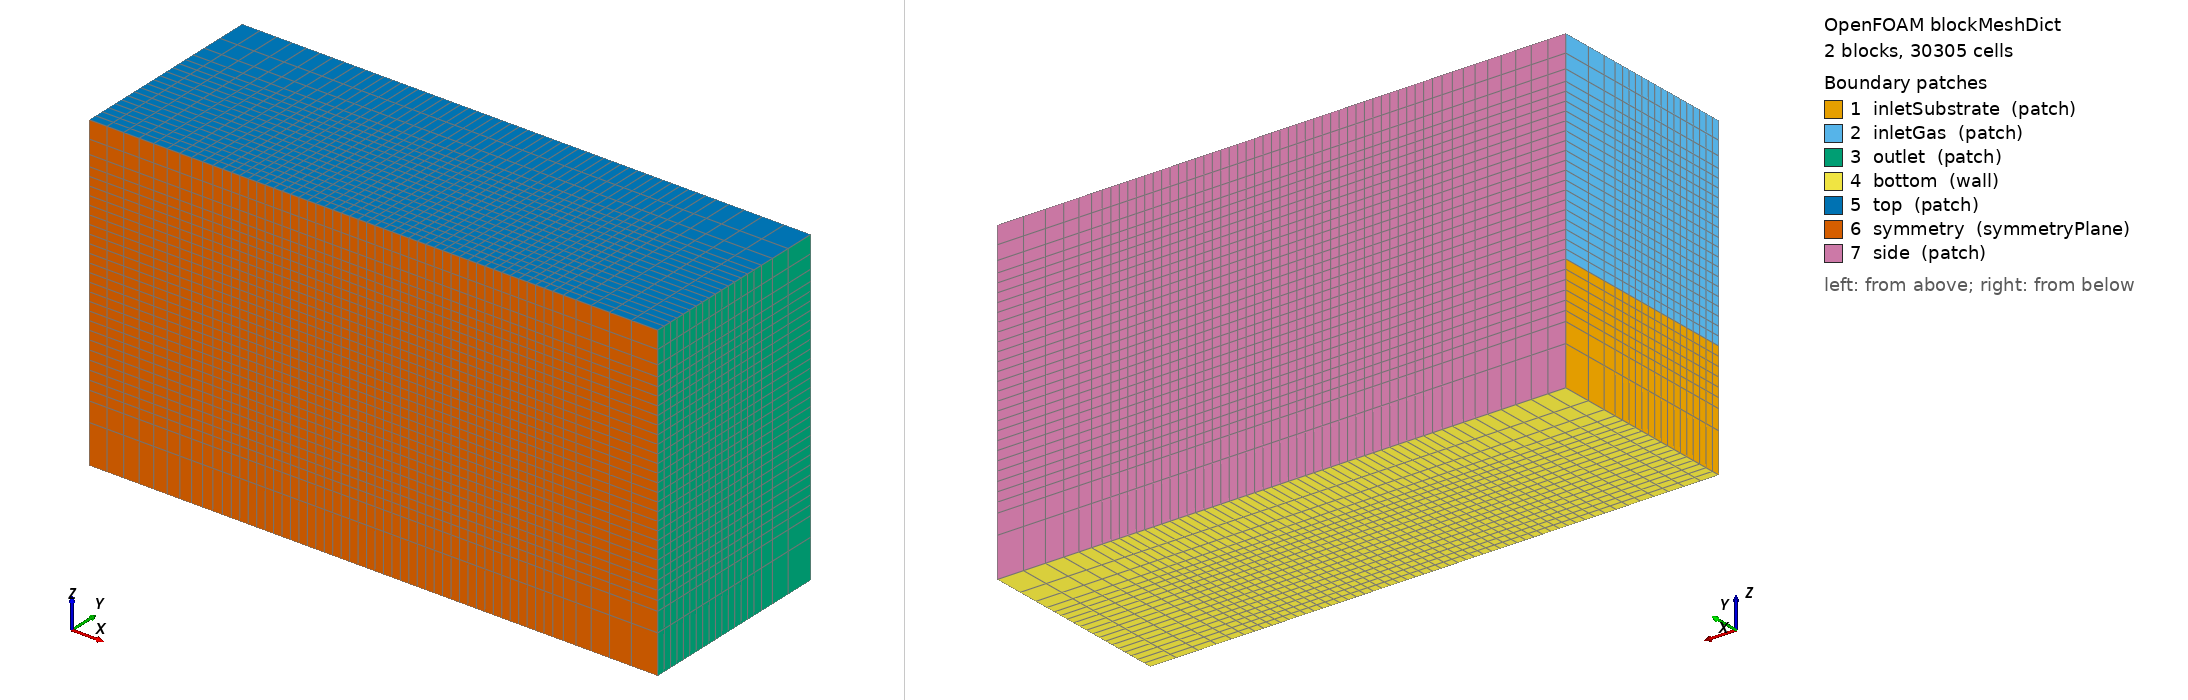

OpenFOAM case: the mesh blockMesh builds from blockMeshDict, 2 block(s), 30305 cells. Boundary patches (legend numbers): 1 inletSubstrate (patch), 2 inletGas (patch), 3 outlet (patch), 4 bottom (wall), 5 top (patch), 6 symmetry (symmetryPlane), 7 side (patch). Left view from above one corner, right view from below the opposite corner. Boundary conditions: 2 field file(s) under 0/ or 0.orig/; 7 of 7 drawn patches have an entry in a shipped field file.

=== system/blockMeshDict ===
/*--------------------------------*- C++ -*----------------------------------*\
| Generated by laser_wire_ded/generate_case.py (OpenFOAM.com v2406/v2412)    |
\*---------------------------------------------------------------------------*/
FoamFile
{
    version     2.0;
    format      ascii;
    class       dictionary;
    location    "system";
    object      blockMeshDict;
}
// * * * * * * * * * * * * * * * * * * * * * * * * * * * * * * * * * * * * //

// LW-DED domain, 30305 block cells (core dx = 150 um)
// block 0: substrate (z<0), block 1: shielding gas (z>0); identical x/y grading
// so that cells form vertical columns (required by the ray-traced laser)

scale 1;

vertices
(
    (-0.005 0 -0.002)
    (0.005 0 -0.002)
    (0.005 0.0035 -0.002)
    (-0.005 0.0035 -0.002)
    (-0.005 0 0)
    (0.005 0 0)
    (0.005 0.0035 0)
    (-0.005 0.0035 0)
    (-0.005 0 0.0035)
    (0.005 0 0.0035)
    (0.005 0.0035 0.0035)
    (-0.005 0.0035 0.0035)
);

blocks
(
    hex (0 1 2 3 4 5 6 7) (55 19 8) simpleGrading (((0.25 0.2 0.5) (0.55 0.67272727 1) (0.2 0.12727273 3)) ((0.62857143 0.78947368 1) (0.37142857 0.21052632 3)) ((0.6 0.375 0.25) (0.4 0.625 1)))
    hex (4 5 6 7 8 9 10 11) (55 19 21) simpleGrading (((0.25 0.2 0.5) (0.55 0.67272727 1) (0.2 0.12727273 3)) ((0.62857143 0.78947368 1) (0.37142857 0.21052632 3)) ((0.74285714 0.80952381 1) (0.25714286 0.19047619 2)))
);

edges
(
);

boundary
(
    inletSubstrate
    {
        type patch;
        faces
        (
            (0 4 7 3)
        );
    }
    inletGas
    {
        type patch;
        faces
        (
            (4 8 11 7)
        );
    }
    outlet
    {
        type patch;
        faces
        (
            (1 2 6 5)
            (5 6 10 9)
        );
    }
    bottom
    {
        type wall;
        faces
        (
            (0 3 2 1)
        );
    }
    top
    {
        type patch;
        faces
        (
            (8 9 10 11)
        );
    }
    symmetry
    {
        type symmetryPlane;
        faces
        (
            (0 1 5 4)
            (4 5 9 8)
        );
    }
    side
    {
        type patch;
        faces
        (
            (3 7 6 2)
            (7 11 10 6)
        );
    }
);

mergePatchPairs
(
);

// ************************************************************************* //


=== system/controlDict ===
/*--------------------------------*- C++ -*----------------------------------*\
| Generated by laser_wire_ded/generate_case.py (OpenFOAM.com v2406/v2412)    |
\*---------------------------------------------------------------------------*/
FoamFile
{
    version     2.0;
    format      ascii;
    class       dictionary;
    location    "system";
    object      controlDict;
}
// * * * * * * * * * * * * * * * * * * * * * * * * * * * * * * * * * * * * //

application     laserWireDEDFoam;

startFrom       latestTime;
startTime       0;
stopAt          endTime;
endTime         0.6667;

deltaT          1e-07;
writeControl    adjustable;
writeInterval   0.02;
purgeWrite      0;
writeFormat     binary;
writePrecision  8;
writeCompression off;
timeFormat      general;
timePrecision   8;
runTimeModifiable yes;

adjustTimeStep  yes;
maxCo           0.4;
maxAlphaCo      0.4;
maxDeltaT       5.3560253e-05;

functions
{
}

// ************************************************************************* //


=== 0.orig/U.orig ===
/*--------------------------------*- C++ -*----------------------------------*\
| Generated by laser_wire_ded/generate_case.py (OpenFOAM.com v2406/v2412)    |
\*---------------------------------------------------------------------------*/
FoamFile
{
    version     2.0;
    format      ascii;
    class       volVectorField;
    location    "0";
    object      U;
}
// * * * * * * * * * * * * * * * * * * * * * * * * * * * * * * * * * * * * //

dimensions      [0 1 -1 0 0 0 0];

internalField   uniform (0.006 0 0);

boundaryField
{
    inletSubstrate
    {
        type fixedValue;
        value uniform (0.006 0 0);
    }
    inletGas
    {
        type fixedValue;
        value uniform (0.006 0 0);
    }
    outlet
    {
        type fixedValue;
        value uniform (0.006 0 0);
    }
    bottom
    {
        type fixedValue;
        value uniform (0.006 0 0);
    }
    side
    {
        type fixedValue;
        value uniform (0.006 0 0);
    }
    top
    {
        type pressureInletOutletVelocity;
        value uniform (0 0 0);
    }
    wireInlet
    {
        type uniformFixedValue;
        uniformValue table ((0 (0 0 0)) (0.01 (0 0 0)) (0.012 (-0 -0 -0.03)) (1e3 (-0 -0 -0.03)));
        value uniform (0 0 0);
    }
    symmetry
    {
        type symmetryPlane;
    }
}

// ************************************************************************* //


=== 0.orig/cWire.orig ===
/*--------------------------------*- C++ -*----------------------------------*\
| Generated by laser_wire_ded/generate_case.py (OpenFOAM.com v2406/v2412)    |
\*---------------------------------------------------------------------------*/
FoamFile
{
    version     2.0;
    format      ascii;
    class       volScalarField;
    location    "0";
    object      cWire;
}
// * * * * * * * * * * * * * * * * * * * * * * * * * * * * * * * * * * * * //

dimensions      [0 0 0 0 0 0 0];

internalField   uniform 0;

boundaryField
{
    inletSubstrate
    {
        type fixedValue;
        value uniform 0;
    }
    inletGas
    {
        type fixedValue;
        value uniform 0;
    }
    outlet
    {
        type zeroGradient;
    }
    bottom
    {
        type zeroGradient;
    }
    top
    {
        type inletOutlet;
        inletValue uniform 0;
        value uniform 0;
    }
    wireInlet
    {
        type fixedValue;
        value uniform 1;
    }
    side
    {
        type zeroGradient;
    }
    symmetry
    {
        type symmetryPlane;
    }
}

// ************************************************************************* //
